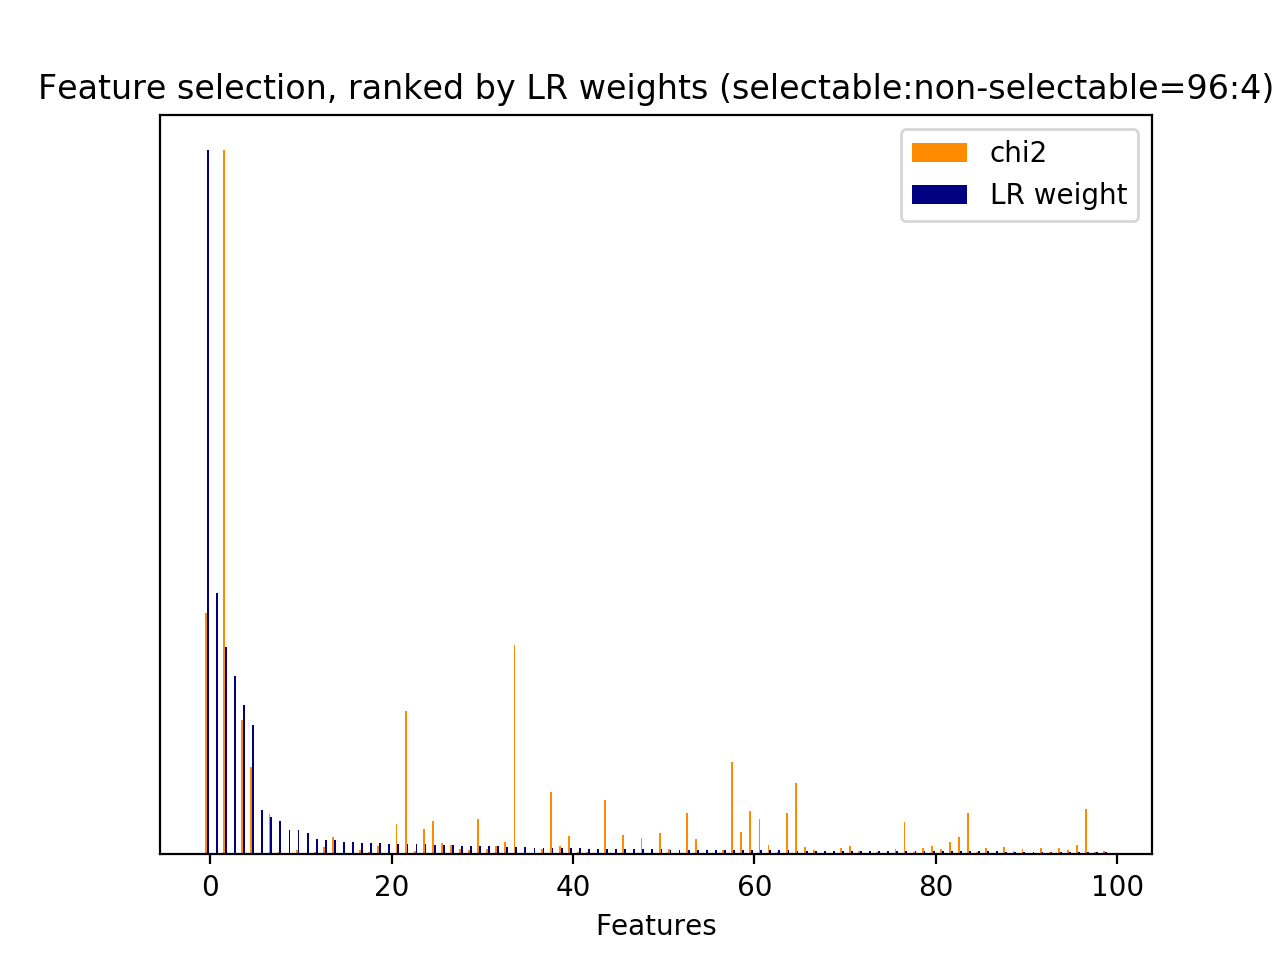

The data file committed next to this chart (first rows):
id, name, prefix, chi2, chi2_rank, clf_weight, clf_weight_rank
0, 1, b'1-utterance_length.current_user_uttera…, 50.39, 208, 0.0016, 203
1, 2.1, b'2.1-user_action_words.current_user_utt…, 3.381, 8103, 0.0000, 13841
2, 2.1, b'2.1-user_action_words.current_user_utt…, 20.14, 1299, 0.0000, 13842
3, 2.1, b'2.1-user_action_words.current_user_utt…, 4.969, 7074, 0.0000, 13843
4, 2.1, b'2.1-user_action_words.current_user_utt…, 10.04, 2489, 0.0000, 13844
5, 2.1, b'2.1-user_action_words.current_user_utt…, 32.16, 828, 0.0000, 13845
6, 2.1, b'2.1-user_action_words.current_user_utt…, 8.393, 4098, 0.0002, 898
7, 2.1, b'2.1-user_action_words.current_user_utt…, 23.88, 1075, 0.0003, 642
8, 2.1, b'2.1-user_action_words.current_user_utt…, 5.115, 7019, 0.0000, 13846
9, 2.1, b'2.1-user_action_words.current_user_utt…, 1.698, 10708, 0.0000, 13847
10, 2.1, b'2.1-user_action_words.current_user_utt…, 18.76, 1463, 0.0000, 13848
11, 2.1, b'2.1-user_action_words.current_user_utt…, 8.903, 2779, 0.0000, 13849
12, 2.1, b'2.1-user_action_words.current_user_utt…, 1.737, 10574, 0.0000, 13850
13, 2.1, b'2.1-user_action_words.current_user_utt…, 23.9, 1067, 0.0000, 2458
14, 2.1, b'2.1-user_action_words.current_user_utt…, 0.3215, 18856, 0.0000, 13851
15, 2.1, b'2.1-user_action_words.current_user_utt…, 10.33, 2437, 0.0000, 13852
16, 2.1, b'2.1-user_action_words.current_user_utt…, 15.79, 1735, 0.0000, 13840
17, 2.1, b'2.1-user_action_words.current_user_utt…, 20.93, 1243, 0.0000, 13853
18, 2.1, b'2.1-user_action_words.current_user_utt…, 1.321, 11611, 0.0000, 13855
19, 2.1, b'2.1-user_action_words.current_user_utt…, 0.9644, 13016, 0.0000, 13856
20, 2.1, b'2.1-user_action_words.current_user_utt…, 63.91, 147, 0.0008, 355
21, 2.1, b'2.1-user_action_words.current_user_utt…, 92.99, 77, 0.0000, 2860
22, 2.1, b'2.1-user_action_words.current_user_utt…, 14.6, 1905, 0.0000, 13857
23, 2.1, b'2.1-user_action_words.current_user_utt…, 7.925, 4216, 0.0000, 13858
24, 2.1, b'2.1-user_action_words.current_user_utt…, 26.86, 924, 0.0000, 13859
25, 2.1, b'2.1-user_action_words.current_user_utt…, 3.743, 7776, 0.0000, 13860
26, 2.1, b'2.1-user_action_words.current_user_utt…, 21.33, 1202, 0.0004, 562
27, 2.1, b'2.1-user_action_words.current_user_utt…, 1.286, 11827, 0.0000, 13861
28, 2.1, b'2.1-user_action_words.current_user_utt…, 9.107, 2746, 0.0000, 13862
29, 2.1, b'2.1-user_action_words.current_user_utt…, 16.15, 1707, 0.0000, 13863
30, 2.1, b'2.1-user_action_words.current_user_utt…, 2.301, 9633, 0.0000, 13864
31, 2.1, b'2.1-user_action_words.current_user_utt…, 25.59, 974, 0.0002, 918
32, 2.1, b'2.1-user_action_words.current_user_utt…, 3.065, 8797, 0.0000, 13865
33, 2.1, b'2.1-user_action_words.current_user_utt…, 23.83, 1102, 0.0000, 13866
34, 2.1, b'2.1-user_action_words.current_user_utt…, 20.29, 1266, 0.0000, 13854
35, 2.1, b'2.1-user_action_words.current_user_utt…, 23.52, 1112, 0.0000, 2694
36, 2.1, b'2.1-user_action_words.current_user_utt…, 88.18, 83, 0.0000, 13838
37, 2.1, b'2.1-user_action_words.current_user_utt…, 36.91, 764, 0.0000, 13824
38, 2.1, b'2.1-user_action_words.current_user_utt…, 22.72, 1153, 0.0000, 13837
39, 2.1, b'2.1-user_action_words.current_user_utt…, 39.16, 743, 0.0000, 1864
40, 2.1, b'2.1-user_action_words.current_user_utt…, 59.73, 158, 0.0001, 1182
41, 2.1, b'2.1-user_action_words.current_user_utt…, 27.47, 913, 0.0000, 13811
42, 2.2, b'2.2-#user_action_words.current_user_ut…, 37.6, 760, 0.0000, 13812
44, 3, b'3-time_feature__end_of_session', 110.2, 60, 0.0535, 7
45, 3, b'3-time_feature__start_of_session', 14.6, 1906, 0.0007, 386
46, 3, b'3-time_feature__time_ratio', 11.48, 2290, 0.0168, 17
47, 3, b'3-time_feature__turns_from_start', 1856, 1, 0.0000, 13815
48, 3, b'3-time_feature__turns_to_end', 1142, 2, 0.0000, 13816
49, 4.1, b'4.1-ngram.current_user_utterance__05', 11.7, 2273, 0.0000, 13817
50, 4.1, b'4.1-ngram.current_user_utterance__10', 1.329, 11540, 0.0000, 13818
51, 4.1, b'4.1-ngram.current_user_utterance__10 h…, 3.193, 8627, 0.0000, 13819
52, 4.1, b'4.1-ngram.current_user_utterance__10 h…, 6.275, 6567, 0.0001, 1473
53, 4.1, b'4.1-ngram.current_user_utterance__10 m…, 3.335, 8524, 0.0000, 13820
54, 4.1, b'4.1-ngram.current_user_utterance__100', 0.4868, 17319, 0.0000, 13821
55, 4.1, b'4.1-ngram.current_user_utterance__1000…, 0.7189, 14356, 0.0000, 13822
56, 4.1, b'4.1-ngram.current_user_utterance__101', 0.4585, 17563, 0.0000, 13810
57, 4.1, b'4.1-ngram.current_user_utterance__10th…, 0.9777, 12974, 0.0000, 13823
58, 4.1, b'4.1-ngram.current_user_utterance__10th…, 0.9777, 12973, 0.0000, 13825
59, 4.1, b'4.1-ngram.current_user_utterance__11', 2.822, 9219, 0.0011, 264
60, 4.1, b'4.1-ngram.current_user_utterance__11 2…, 2.896, 9109, 0.0000, 4368
... 34,917 more rows
